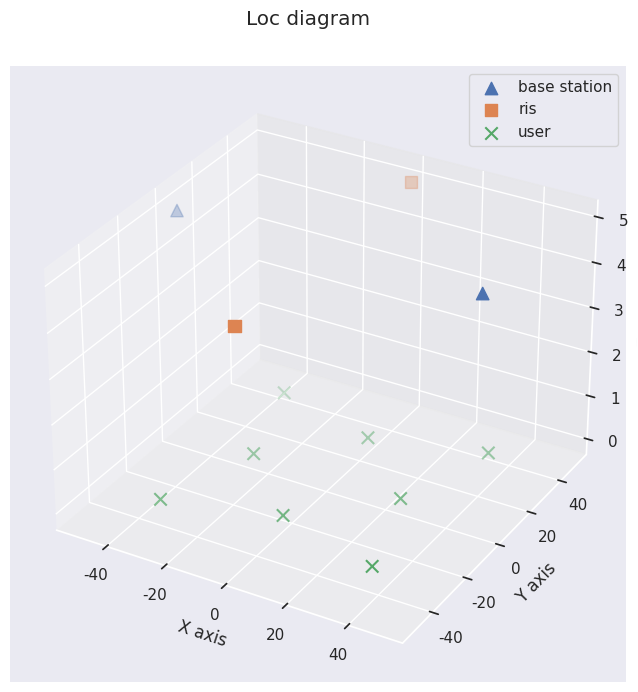

This chart was generated by the following Python code:
"""
The realization of Cell-Free communication networks.
"""
import math
import numpy as np
import matplotlib.pyplot as plt
import seaborn as sns


def angle(tgt_loc, src_loc, src_loc_delta):
    """
    Compute the azimuth and elevation angle from source to target.
    If the source is a planar, assume it is placed vertically.

    Args:
        tgt_loc : Array of transmission target 3d location

        src_loc : Array of transmission source 3d location

        src_loc_delta : Array of shift from source

    Returns:
        theta_azi (float): azimuth angle

        theta_ele (float): elevation angle
    """
    normal_vec = np.zeros(3, dtype=np.float32)
    if src_loc_delta[0] == 0:
        normal_vec[0] = 1
    elif src_loc_delta[1] == 0:
        normal_vec[1] = 1
    else:
        normal_vec[1] = 1
        normal_vec[0] = -normal_vec[1]*src_loc_delta[1]/src_loc_delta[0]
    proj_vec = np.array([tgt_loc[0], tgt_loc[1], src_loc[2]])

    theta_ele = math.acos(np.linalg.norm(proj_vec-src_loc) / np.linalg.norm(tgt_loc-src_loc))
    inner_prod = abs(np.matmul(proj_vec-src_loc, normal_vec))
    theta_azi = math.acos(inner_prod / (np.linalg.norm(proj_vec-src_loc)*np.linalg.norm(normal_vec)))
    return theta_azi, theta_ele

class CodeBook():
    """Generate a 2-D beamforming codebook"""

    def __init__(self, codes: int, antennas: int, phases: int=16, 
        scale: bool=False, duplicated: bool=True):
        """
        Args:
            codes : the amount of codes

            antennas : the amount of antennas in horizontal 
                or vertical dimension

            phases : the amount of available phases

            scale : whether to rescale the codebook. When the codebook is 
                used for ris, this operation must be done.

            duplicated : if True, append the codebook's first code to end.
        """
        self.codes = self._generate(codes, antennas, phases, duplicated)
        if scale:
            self.book = self.book * math.sqrt(antennas)
    
    def _generate(self, codes, antennas, phases, duplicated):
        """Generate the codebook of shape (codes, antennas)"""
        def element(code_id: int, antenna_id: int):
            """get the (code_id, antenna_id) element's value."""
            temp = (code_id+codes/2) % codes
            temp = math.floor(antenna_id*temp/(codes/phases))
            value = 1 / math.sqrt(antennas) * np.exp(1j*2*math.pi/phases*temp)
            return value

        book = [[element(code_id, antenna_id) for antenna_id in range(antennas)]
                for code_id in range(codes)]
        self.book = np.array(book)
        if duplicated:
            self.book = np.concatenate((self.book, self.book[[0]]), axis=0)
        return len(self.book)

class Environment():
    """Cell-Free network definition."""

    def __init__(self, max_power: float, bs_atn: int=4, ris_atn: tuple=(8, 4)):
        """
        Args:
            max_power : maximum transmission power(dB) of base station

            bs_atn : number of antennas of base station

            ris_atn : number of horizontal & vertical antennas of ris

        Default settings:
            1. The adjecent antenna's multual distance is half of the wave length,
            2. Base station and RIS are at the same height,
            3. Near field distance is 1m
        """
        self._genLoc()
        self._genAngle()
        self.bs_atn = bs_atn
        self.ris_atn = ris_atn
        self.max_power = 10**(max_power/10)
        self.pl0 = 10**(-3)  # base path loss, -30dB
        self.pl_exp = (2, 2.8, 2.8)  # path loss exponent, (bs-ris, ris-user, bs-user) respectively
        self.noise = 10**(-80/10)  # power of noise, -80dBm
        self.paths = 25  # number of multi-paths
        self.angle_spread = math.pi * 3 / 180  # anguler spreads for multi-path
        self.rho = 0.64  # channel state transition proportion

        bs_num, ris_num, user_num = self.getCount()
        self.obs_dim = bs_num*ris_num*2*np.prod(self.ris_atn)*self.bs_atn \
                        + ris_num*user_num*2*np.prod(self.ris_atn) \
                        + bs_num*user_num*2*self.bs_atn
        self.act_dim = bs_num*2*user_num + ris_num*2
    
    def _genLoc(self, radius: int=50, height: int=5):
        """
        Generate the location of base stations, RISs and users

        Args:
            radius : network's radius

            height : height of base stations and RISs
        """
        self.bs_loc = np.array([[-radius, 0, height], [radius, 0, height]])
        self.bs_loc_delta = np.array([[0, 1, 0], [0, 1, 0]])
        self.ris_loc = np.array([[0, radius, height], [0, -radius, height]])
        self.ris_loc_delta = np.array([[1, 0, 0], [1, 0, 0]])
        # self.ris_loc = np.array([[0, radius, height], ])
        # self.ris_loc_delta = np.array([[1, 0, 0], ])

        ptr, user_num = 0, 8
        self.user_loc = np.zeros((user_num, 3), dtype=np.float32) 
        for theta in np.arange(math.pi/4, 2*math.pi, math.pi/2):
            self.user_loc[ptr, 0] = radius*math.cos(theta)
            self.user_loc[ptr, 1] = radius*math.sin(theta)
            ptr += 1
        for theta in np.arange(0, 2*math.pi, math.pi/2):
            self.user_loc[ptr, 0] = radius/2*math.cos(theta)
            self.user_loc[ptr, 1] = radius/2*math.sin(theta)
            ptr += 1
        # ptr = 0
        # self.user_loc = np.zeros((4, 3), dtype=np.float32) 
        # for theta in np.arange(math.pi/4, 2*math.pi, math.pi/2):
        #     self.user_loc[ptr, 0] = radius / 2 * math.cos(theta)
        #     self.user_loc[ptr, 1] = radius / 2 * math.sin(theta)
        #     ptr += 1
        return
    
    def _genAngle(self):
        """
        Generate the mutual azimuth & elevation angle among bs, RIS and users.

        The meanings of variable suffix are:
            _azi: angle in azimuth dimension
            _ele: angle in elevation dimension
        """
        def getAngles(tgt_locs, src_locs, src_locs_delta):
            tgt_num, src_num = len(tgt_locs), len(src_locs)
            _azi = np.zeros((tgt_num, src_num), dtype=np.float32)
            _ele = np.zeros((tgt_num, src_num), dtype=np.float32)
            for i in range(tgt_num):
                for j in range(src_num):
                    _azi[i, j], _ele[i, j] = angle(tgt_locs[i], src_locs[j], src_locs_delta[j])
            return _azi, _ele

        self.bs2ris_azi, self.bs2ris_ele = getAngles(self.bs_loc, self.ris_loc, self.ris_loc_delta)
        self.user2ris_azi, self.user2ris_ele = getAngles(self.user_loc, self.ris_loc, self.ris_loc_delta)
        self.ris2bs_azi, _ = getAngles(self.ris_loc, self.bs_loc, self.bs_loc_delta)
        self.user2bs_azi, _ = getAngles(self.user_loc, self.bs_loc, self.bs_loc_delta)
        return

    def _changeCSI(self):
        """
        Get the channel state information at current time step
        
        Returns:
            bs2user_csi : Array with shape (bs_num, user_num, bs_atn)

            bs2ris_csi : Array with shape (bs_num, ris_num, ris_atn, bs_atn)

            ris2user_csi : Array with shape (ris_num, user_num, ris_atn)
        """
        bs_num, ris_num, user_num = self.getCount()
        # -------- bs to ris csi --------
        if not hasattr(self, 'bs2ris_csi'):
            pl = self.pl0 / np.linalg.norm(self.bs_loc[:, np.newaxis] - self.ris_loc[np.newaxis], axis=-1)**self.pl_exp[0]
            ris_arr_resp_ele = 1 / np.sqrt(self.ris_atn[1]) \
                * np.exp(1j*math.pi*np.arange(self.ris_atn[1])[np.newaxis, np.newaxis]*np.sin(self.bs2ris_ele)[:, :, np.newaxis])
            ris_arr_resp_azi = 1 / np.sqrt(self.ris_atn[0]) \
                * np.exp(1j*math.pi*np.arange(self.ris_atn[0])[np.newaxis, np.newaxis]*(np.cos(self.bs2ris_ele)*np.cos(self.bs2ris_azi))[:, :, np.newaxis])
            ris_arr_resp = np.matmul(ris_arr_resp_ele[:, :, :, np.newaxis], ris_arr_resp_azi[:, :, np.newaxis]).reshape(bs_num, ris_num, -1)
            bs_arr_resp_azi = 1 / np.sqrt(self.bs_atn) \
                * np.exp(1j*math.pi*np.arange(self.bs_atn)[np.newaxis, np.newaxis]*np.sin(self.ris2bs_azi).T[:, :, np.newaxis])
            self.bs2ris_csi = np.sqrt(pl[:, :, np.newaxis, np.newaxis]) \
                *  np.matmul(ris_arr_resp[:, :, :, np.newaxis], bs_arr_resp_azi[:, :, np.newaxis])

        # -------- bs to user csi --------
        pl = self.pl0 / np.linalg.norm(self.bs_loc[:, np.newaxis] - self.user_loc[np.newaxis], axis=-1)**self.pl_exp[2]
        factor = np.exp(1j*np.random.uniform(-math.pi, math.pi, size=(bs_num, user_num, self.paths)))
        theta_azi = self.user2bs_azi.T[:, :, np.newaxis] + np.random.uniform(-self.angle_spread, self.angle_spread, size=(bs_num, user_num, self.paths))
        bs_arr_resp_azi = 1 / np.sqrt(self.bs_atn) \
            * np.exp(1j*math.pi*np.arange(self.bs_atn)[np.newaxis, np.newaxis, np.newaxis]*np.sin(theta_azi)[:, :, :, np.newaxis])
        bs2user_csi = np.sqrt(pl[:, :, np.newaxis]/self.paths) * np.sum(factor[:, :, :, np.newaxis]*bs_arr_resp_azi, axis=2)

        # -------- ris to user csi --------
        pl = self.pl0 / np.linalg.norm(self.ris_loc[:, np.newaxis] - self.user_loc[np.newaxis], axis=-1)**self.pl_exp[1]
        factor = np.exp(1j*np.random.uniform(-math.pi, math.pi, size=(ris_num, user_num, self.paths)))
        theta_ele = self.user2ris_ele.T[:, :, np.newaxis] + np.random.uniform(-self.angle_spread, self.angle_spread, size=(ris_num, user_num, self.paths))
        theta_azi = self.user2ris_azi.T[:, :, np.newaxis] + np.random.uniform(-self.angle_spread, self.angle_spread, size=(ris_num, user_num, self.paths))
        ris_arr_resp_ele = 1 / np.sqrt(self.ris_atn[1]) \
            * np.exp(1j*math.pi*np.arange(self.ris_atn[1])[np.newaxis, np.newaxis, np.newaxis]*np.sin(theta_ele)[:, :, :, np.newaxis])
        ris_arr_resp_azi = 1 / np.sqrt(self.ris_atn[0]) \
            * np.exp(1j*math.pi*np.arange(self.ris_atn[0])[np.newaxis, np.newaxis, np.newaxis]*(np.cos(theta_ele)*np.cos(theta_azi))[:, :, :, np.newaxis])
        ris_arr_resp = np.matmul(ris_arr_resp_ele[:, :, :, :, np.newaxis], ris_arr_resp_azi[:, :, :, np.newaxis]).reshape(ris_num, user_num, self.paths, -1)
        ris2user_csi = np.sqrt(pl[:, :, np.newaxis]/self.paths) * np.sum(factor[:, :, :, np.newaxis]*ris_arr_resp, axis=2)

        self.bs2user_csi = self.bs2user_csi*self.rho + np.sqrt(1-self.rho**2)*bs2user_csi if hasattr(self, 'bs2user_csi') else bs2user_csi
        self.ris2user_csi = self.ris2user_csi*self.rho + np.sqrt(1-self.rho**2)*ris2user_csi if hasattr(self, 'ris2user_csi') else ris2user_csi
        return self.bs2user_csi, self.bs2ris_csi, self.ris2user_csi

    def _getRate(self, bs_beam, ris_beam):
        """
        Calculate total transmission rate.

        Args:
            bs_beam : Array with shape (bs_num, user_num, bs_atn)

            ris_beam : Array with shape (ris_num, ris_atn, ris_atn), 
                the last two dimension is diagnal matrix
        """
        bs_num, _, user_num = self.getCount()
        signal_pw = 1  # represent each user's signal power
        reflect_ch = np.sum(np.matmul(self.ris2user_csi[np.newaxis, :, :, np.newaxis], 
                                      np.matmul(ris_beam[np.newaxis], self.bs2ris_csi)[:, :, np.newaxis]),
                            axis=1)
        combine_ch = self.bs2user_csi[:, :, np.newaxis] + reflect_ch
        rate = 0
        for user_id in range(user_num):
            receive_pws = np.abs(np.sum(np.matmul(combine_ch[:, [user_id]], bs_beam[:, :, :, np.newaxis]).squeeze((2, 3)), axis=0))**2
            idxs = [k for k in range(user_num) if k!= user_id]
            rate += np.log2(1 + signal_pw*receive_pws[user_id]/(signal_pw*np.sum(receive_pws[idxs])+self.noise))
        return rate

    def _csi2state(self):
        obs = np.concatenate((np.real(self.bs2user_csi).reshape(-1), np.imag(self.bs2user_csi).reshape(-1),
                              np.real(self.bs2ris_csi).reshape(-1), np.imag(self.bs2ris_csi).reshape(-1),
                              np.real(self.ris2user_csi).reshape(-1), np.imag(self.ris2user_csi).reshape(-1)))
        return obs

    def getCount(self, idx=None):
        """Get the number of base stations, RIS and users"""
        if idx is None:
            return len(self.bs_loc), len(self.ris_loc), len(self.user_loc)
        nums = (len(self.bs_loc), len(self.ris_loc), len(self.user_loc))
        if np.isscalar(idx):
            return nums[idx]
        else:
            return [nums[i] for i in idx]

    def reset(self, seed):
        np.random.seed(seed)
        try:
            del self.bs2user_csi, self.bs2ris_csi, self.ris2user_csi
        except AttributeError:
            pass
        self._changeCSI()
        return self._csi2state()
        
    def step(self, bs_beam, ris_beam):
        """Let the state of environment move forward"""
        rew = self._getRate(bs_beam, ris_beam)
        self._changeCSI()
        next_obs = self._csi2state()
        return next_obs, rew
    
    def setCSI(self, bs2user_csi, bs2ris_csi, ris2user_csi):
        """
        Set CSI to specific values. 

        The shape of CSI arguments are the same with those generated from ``_changeCSI`` 
        """
        self.bs2user_csi = bs2user_csi
        self.bs2ris_csi = bs2ris_csi
        self.ris2user_csi = ris2user_csi
        obs = self._csi2state()
        return obs

if __name__=='__main__':
    np.random.seed(66)
    sns.set()

    env = Environment(30)
    env.reset(2020)

    # -------- show locations --------
    plt.figure(figsize=(8, 8))
    ax = plt.subplot(111, projection='3d')
    ax.scatter(env.bs_loc[:, 0], env.bs_loc[:, 1], env.bs_loc[:, 2], marker='^', s=80, label='base station')
    ax.scatter(env.ris_loc[:, 0], env.ris_loc[:, 1], env.ris_loc[:, 2], marker='s', s=80, label='ris')
    ax.scatter(env.user_loc[:, 0], env.user_loc[:, 1], env.user_loc[:, 2], marker='x', s=80, label='user')
    ax.set_xlabel('X axis')
    ax.set_ylabel('Y axis')
    ax.set_zlabel('Z axis')
    plt.suptitle("Loc diagram", y=0.95)
    plt.legend()
    
    # -------- csi & rate demo --------
    bs_num, ris_num, user_num = env.getCount()
    bs_cbook = CodeBook(16, env.bs_atn)
    ris_azi_cbook = CodeBook(10, env.ris_atn[0], phases=4, scale=True)
    ris_ele_cbook = CodeBook(16, env.ris_atn[1], phases=4, scale=True)
    # base station beamforming
    bs_beam = np.zeros((bs_num, user_num, env.bs_atn), dtype=np.complex64)
    for i in range(bs_num):
        for j in range(user_num):
            bs_beam[i, j] = np.sqrt(env.max_power/user_num) * bs_cbook.book[np.random.randint(bs_cbook.codes)]
    # ris beamforming
    ris_beam = np.zeros((ris_num, np.prod(env.ris_atn)), dtype=np.complex64)
    for i in range(ris_num):
        ris_beam[i] = np.kron(ris_ele_cbook.book[np.random.randint(ris_ele_cbook.codes)], 
                              ris_azi_cbook.book[np.random.randint(ris_azi_cbook.codes)])
    ris_beam_expand = np.zeros(ris_beam.shape+ris_beam.shape[-1:], dtype=ris_beam.dtype)
    diagonals = ris_beam_expand.diagonal(axis1=-2, axis2=-1)
    diagonals.setflags(write=True)
    diagonals[:] = ris_beam.copy()
    
    print("demo achievable rate")
    _, rew = env.step(bs_beam, ris_beam_expand)
    _, rew2 = env.step(bs_beam, ris_beam_expand)
    print(f"rate 1: {rew}\nrate 2: {rew2}")

    plt.show()
